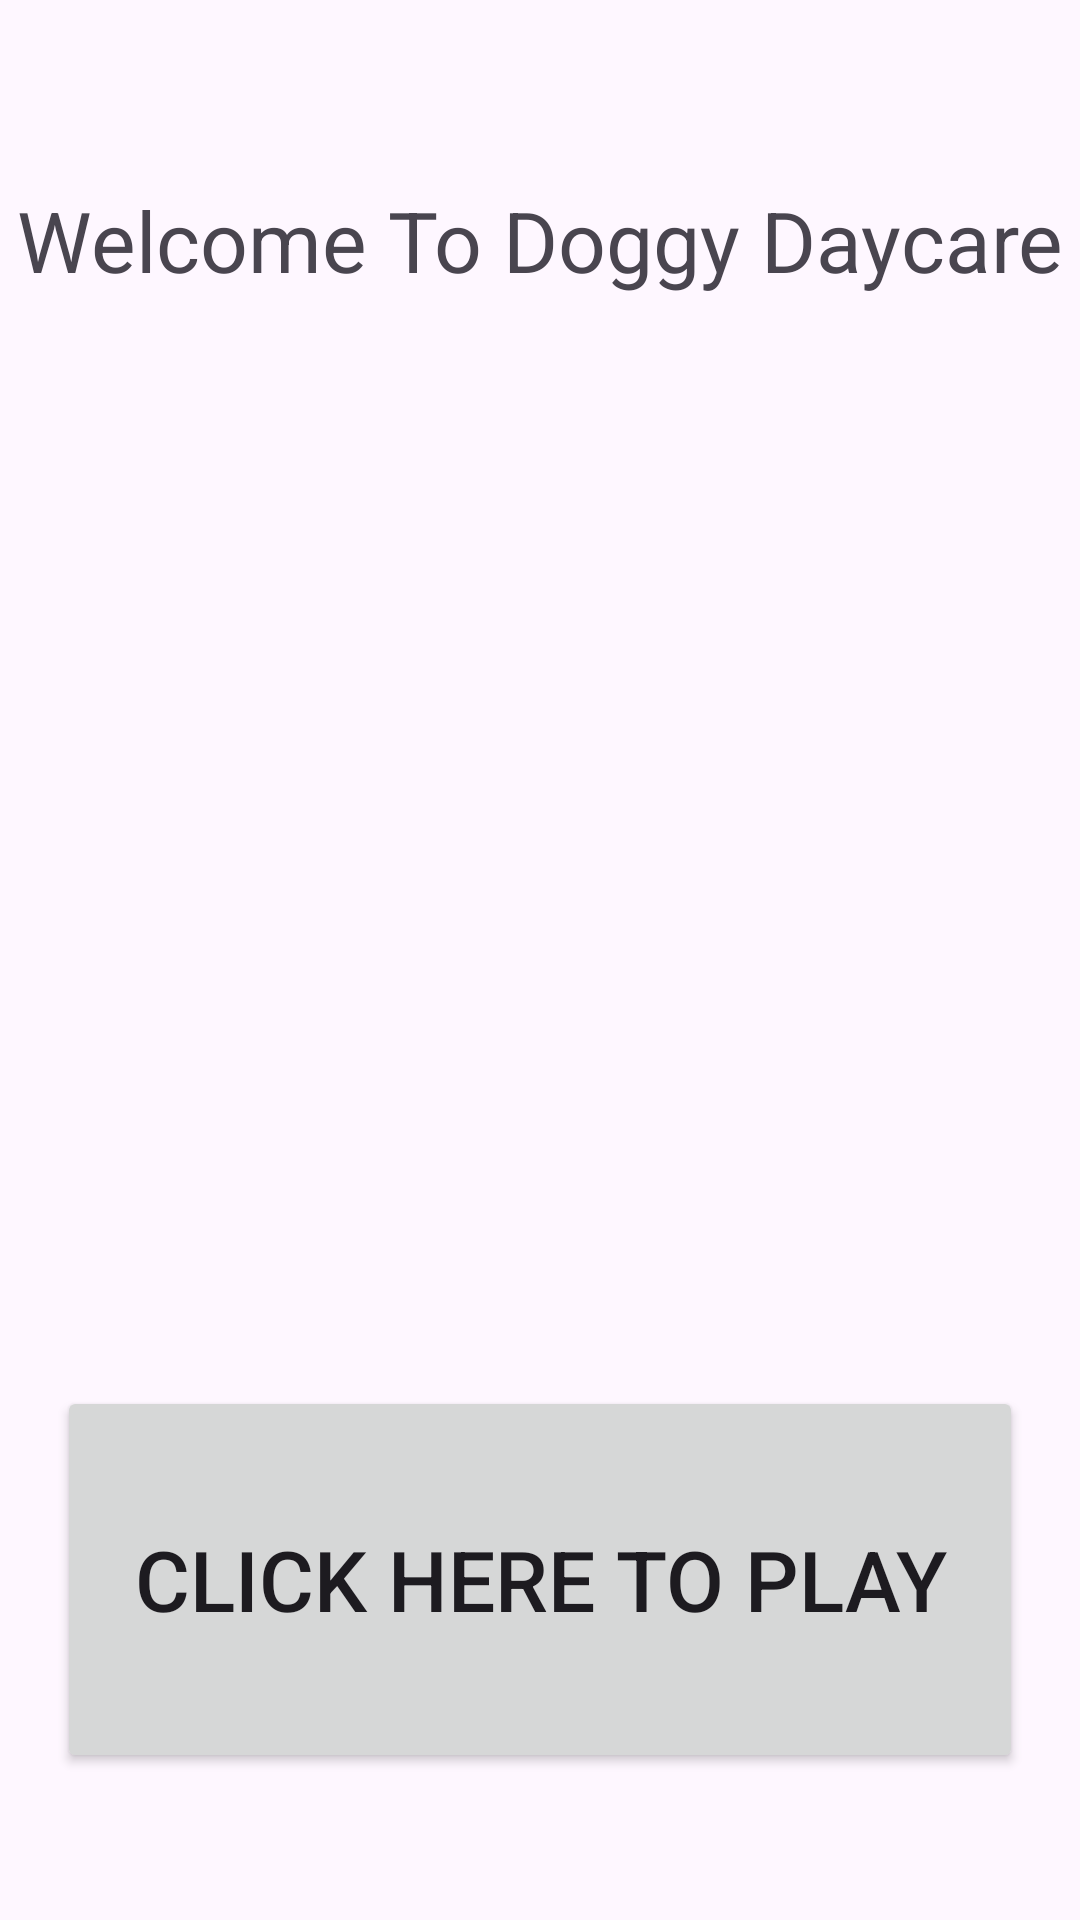

Write the Android layout XML for this screen, with the resource values it uses.
<!-- AndroidManifest.xml: application theme Theme.MyDogGame -->
<!-- res/layout/activity_main.xml -->
<?xml version="1.0" encoding="utf-8"?>
<androidx.constraintlayout.widget.ConstraintLayout xmlns:android="http://schemas.android.com/apk/res/android"
    xmlns:app="http://schemas.android.com/apk/res-auto"
    xmlns:tools="http://schemas.android.com/tools"
    android:layout_width="match_parent"
    android:layout_height="match_parent"
    tools:context=".MainActivity">

    <ImageView
        android:id="@+id/dogimage"
        android:layout_width="307dp"
        android:layout_height="316dp"
        app:layout_constraintBottom_toBottomOf="parent"
        app:layout_constraintEnd_toEndOf="parent"
        app:layout_constraintHorizontal_bias="0.502"
        app:layout_constraintStart_toStartOf="parent"
        app:layout_constraintTop_toTopOf="parent"
        app:layout_constraintVertical_bias="0.396"
        app:srcCompat="@drawable/app_photo_1" />

    <TextView
        android:id="@+id/textView1"
        android:layout_width="wrap_content"
        android:layout_height="wrap_content"
        android:text="Welcome To Doggy Daycare"
        android:textSize="28sp"
        app:layout_constraintBottom_toBottomOf="parent"
        app:layout_constraintEnd_toEndOf="parent"
        app:layout_constraintStart_toStartOf="parent"
        app:layout_constraintTop_toTopOf="parent"
        app:layout_constraintVertical_bias="0.102" />

    <Button
        android:id="@+id/playbutton"
        android:layout_width="322dp"
        android:layout_height="129dp"
        android:text="Click Here To Play"
        android:textSize="28sp"
        app:layout_constraintBottom_toBottomOf="parent"
        app:layout_constraintEnd_toEndOf="parent"
        app:layout_constraintStart_toStartOf="parent"
        app:layout_constraintTop_toBottomOf="@+id/dogimage"
        app:layout_constraintVertical_bias="0.263" />
</androidx.constraintlayout.widget.ConstraintLayout>
<!-- resources referenced by this layout -->
<resources>
  <style name="Theme.MyDogGame" parent="Base.Theme.MyDogGame" />
  <style name="Base.Theme.MyDogGame" parent="Theme.Material3.DayNight.NoActionBar">
          
          
      </style>
</resources>
